Run: headless pygame with SDL's dummy video driver; simulated clock (each Clock.tick advances the game by its frame time, no real sleeping); random seed 0; keys injected as events and as key.get_pressed() state; no mouse input.
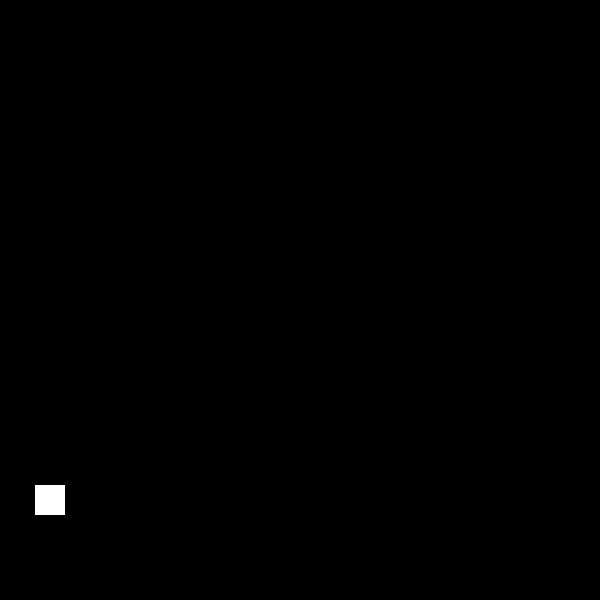
Frame 1 of 4 · flips 1–60 · no input
Frame 2 of 4 · flips 61–180 · tapped SPACE, RETURN · held RIGHT (→), D · screen unchanged from frame 1, image omitted
Frame 3 of 4 · flips 181–300 · held DOWN (↓), S · screen unchanged from frame 2, image omitted
Frame 4 of 4 · flips 301–420 · held LEFT (←), A, UP (↑), W · screen unchanged from frame 3, image omitted

The pygame program that drew these frames:

from typing import Callable
import pygame

pygame.init()

def depy(t: float):
    return min((200 * t**2 - 400*t + 500), 500)

def depx(t: float):
    return (40 * t if t < 3 else 120) + 50

def rot(t: float):
    return -120 * t if t < 3 else 0

def appel(fnct: Callable[[float], float], t: float):
    print(t / 1000)
    return fnct(t / 1000)

WINDOW = pygame.display.set_mode((600, 600))
backup = WINDOW.copy()

carre = pygame.Surface((30, 30), pygame.SRCALPHA)
carre.fill('#FFFFFF')



time = pygame.time.get_ticks()
start_time = time

while True:
    # clear
    WINDOW.blit(backup, (0, 0))

    time = pygame.time.get_ticks() - start_time

    image = pygame.transform.rotate(carre, appel(rot, time))
    rect = image.get_rect()
    rect.center = round(appel(depx, time)), round(appel(depy, time))

    WINDOW.blit(image, rect)

    pygame.display.flip()
